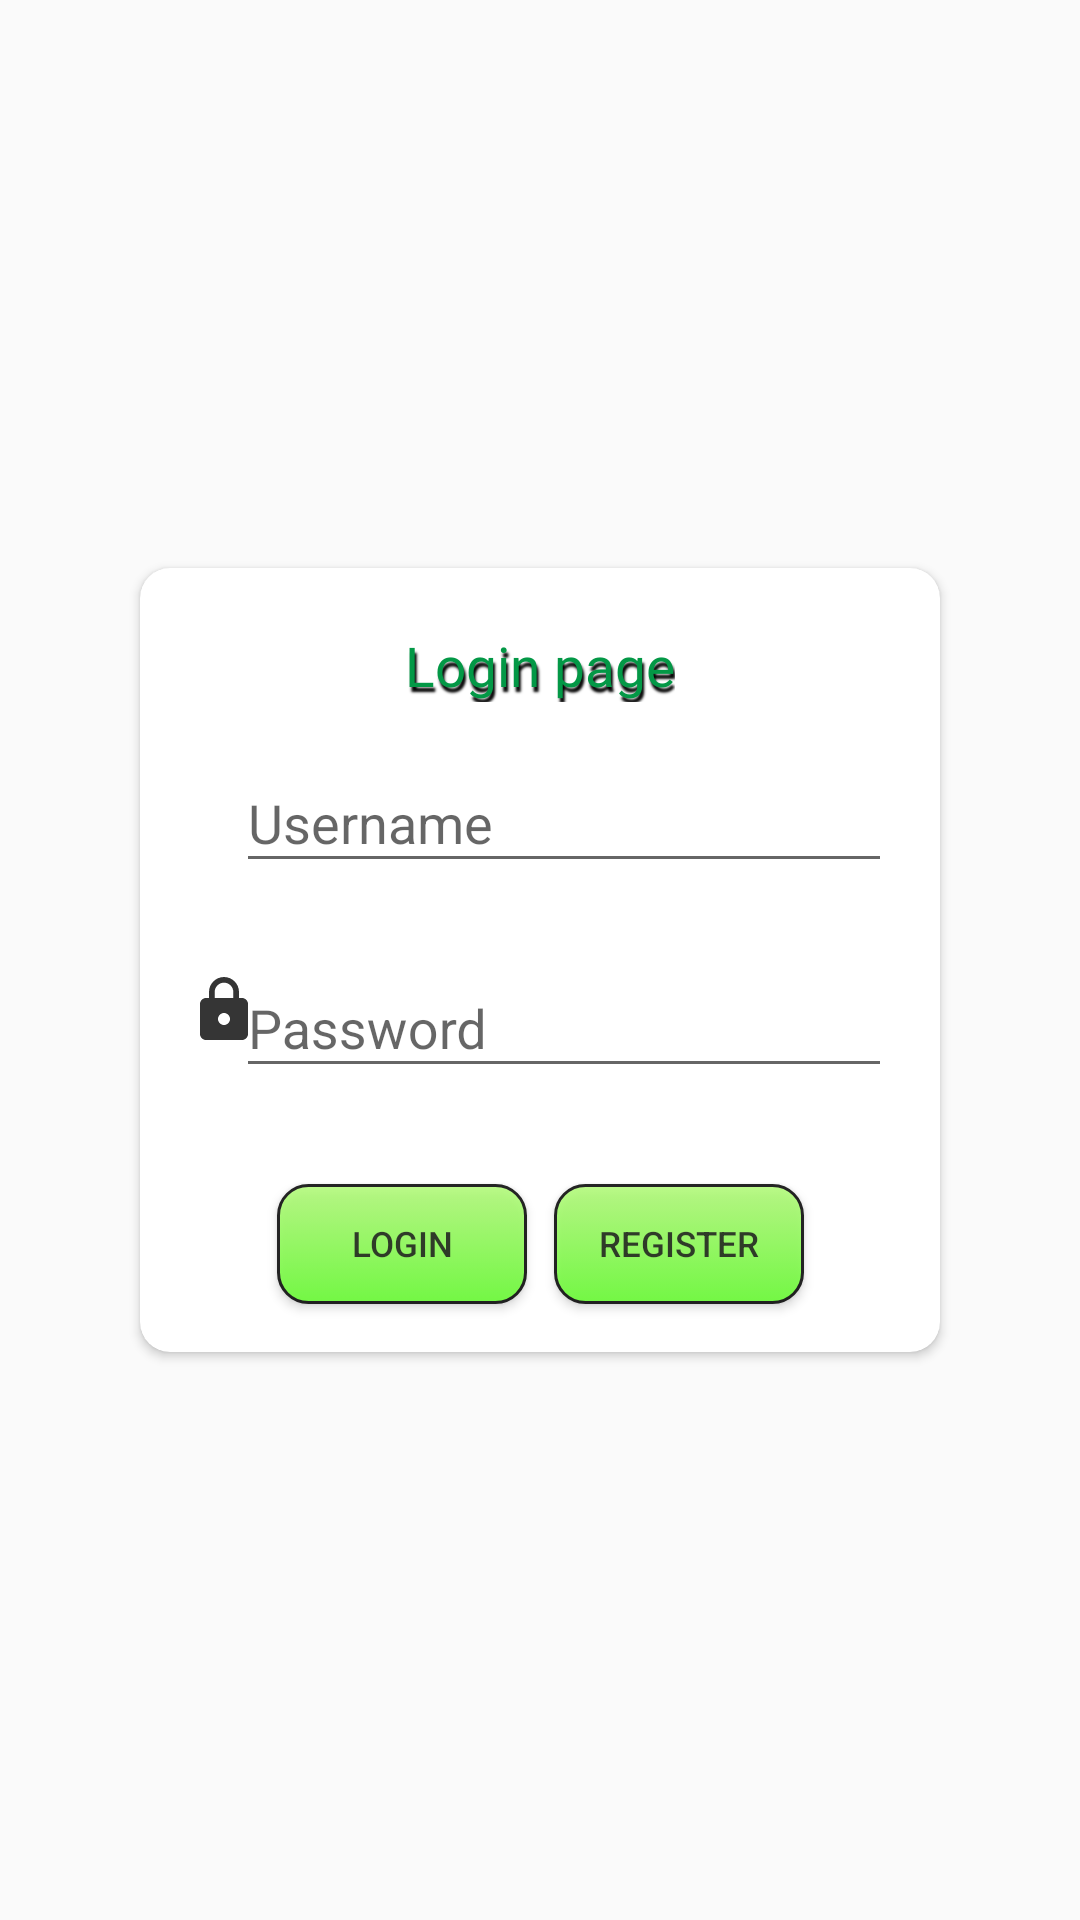

Reconstruct the res/layout file that produces this screen, plus the resources it refers to.
<!-- AndroidManifest.xml: application theme Theme.Socket -->
<!-- res/layout/login_username_dialog.xml -->
<?xml version="1.0" encoding="utf-8"?>
<androidx.constraintlayout.widget.ConstraintLayout xmlns:android="http://schemas.android.com/apk/res/android"
    xmlns:app="http://schemas.android.com/apk/res-auto"
    xmlns:tools="http://schemas.android.com/tools"
    android:id="@+id/login_parent"
    android:layout_width="match_parent"
    android:layout_height="match_parent">

    <androidx.cardview.widget.CardView
        android:layout_width="800px"
        android:layout_height="wrap_content"
        app:cardCornerRadius="10dp"
        app:layout_constraintBottom_toBottomOf="parent"
        app:layout_constraintEnd_toEndOf="parent"
        app:layout_constraintStart_toStartOf="parent"
        app:layout_constraintTop_toTopOf="parent">

        <androidx.constraintlayout.widget.ConstraintLayout
            android:layout_width="match_parent"
            android:layout_height="match_parent">

            <View
                android:id="@+id/login_view11"
                android:layout_width="1dp"
                android:layout_height="1dp"
                app:layout_constraintEnd_toEndOf="parent"
                app:layout_constraintStart_toStartOf="parent" />

            <ImageView
                android:id="@+id/login_UsernameIcon"
                android:layout_width="wrap_content"
                android:layout_height="wrap_content"
                android:layout_marginStart="16dp"
                android:layout_marginLeft="16dp"
                app:layout_constraintBottom_toBottomOf="@+id/login_UsernameField"
                app:layout_constraintStart_toStartOf="parent"
                app:layout_constraintTop_toTopOf="@+id/login_UsernameField"
                app:srcCompat="@drawable/ic_baseline_account_circle_24" />

            <ImageView
                android:id="@+id/login_passwordIcon"
                android:layout_width="wrap_content"
                android:layout_height="wrap_content"
                app:layout_constraintBottom_toBottomOf="@+id/login_PasswordField"
                app:layout_constraintStart_toStartOf="@+id/login_UsernameIcon"
                app:layout_constraintTop_toTopOf="@+id/login_PasswordField"
                app:srcCompat="@drawable/ic_baseline_lock_24" />

            <com.google.android.material.textfield.TextInputLayout
                android:id="@+id/login_UsernameField"
                android:layout_width="0dp"
                android:layout_height="wrap_content"
                android:layout_marginStart="16dp"
                android:layout_marginLeft="16dp"
                android:layout_marginTop="8dp"
                android:layout_marginEnd="16dp"
                android:layout_marginRight="16dp"
                app:layout_constraintEnd_toEndOf="parent"
                app:layout_constraintStart_toEndOf="@+id/login_UsernameIcon"
                app:layout_constraintTop_toBottomOf="@+id/login_Title">

                <com.google.android.material.textfield.TextInputEditText
                    android:id="@+id/login_UsernameInput"
                    android:layout_width="match_parent"
                    android:layout_height="wrap_content"
                    android:hint="@string/username" />
            </com.google.android.material.textfield.TextInputLayout>

            <com.google.android.material.textfield.TextInputLayout
                android:id="@+id/login_PasswordField"
                android:layout_width="0dp"
                android:layout_height="wrap_content"
                android:layout_marginTop="16dp"
                app:layout_constraintEnd_toEndOf="@+id/login_UsernameField"
                app:layout_constraintStart_toStartOf="@+id/login_UsernameField"
                app:layout_constraintTop_toBottomOf="@+id/login_UsernameField">

                <com.google.android.material.textfield.TextInputEditText
                    android:id="@+id/login_PasswordInput"
                    android:layout_width="match_parent"
                    android:layout_height="wrap_content"
                    android:hint="@string/password"
                    android:password="true" />

            </com.google.android.material.textfield.TextInputLayout>

            <TextView
                android:id="@+id/login_Title"
                android:layout_width="wrap_content"
                android:layout_height="wrap_content"
                android:layout_marginTop="20dp"
                android:fontFamily="@font/carter_one"
                android:shadowColor="#000"
                android:shadowDx="2"
                android:shadowDy="5"
                android:shadowRadius="1.5"
                android:text="@string/login_page"
                android:textAllCaps="false"
                android:textColor="@color/green"
                android:textSize="55px"
                app:layout_constraintEnd_toEndOf="parent"
                app:layout_constraintStart_toStartOf="parent"
                app:layout_constraintTop_toTopOf="parent" />

            <Button
                android:id="@+id/login_Confirm"
                android:layout_width="250px"
                android:layout_height="120px"
                android:layout_marginTop="32dp"
                android:layout_marginEnd="4dp"
                android:layout_marginRight="4dp"
                android:layout_marginBottom="16dp"
                android:alpha="0.85"
                android:background="@drawable/green_button"
                android:text="@string/login"
                android:textSize="35px"
                app:layout_constraintBottom_toBottomOf="parent"
                app:layout_constraintEnd_toStartOf="@+id/login_view11"
                app:layout_constraintTop_toBottomOf="@+id/login_PasswordField" />

            <Button
                android:id="@+id/login_Register"
                android:layout_width="250px"
                android:layout_height="120px"
                android:layout_marginStart="4dp"
                android:layout_marginLeft="4dp"
                android:alpha="0.85"
                android:background="@drawable/green_button"
                android:text="@string/register"
                android:textSize="35px"
                app:layout_constraintBottom_toBottomOf="@+id/login_Confirm"
                app:layout_constraintStart_toEndOf="@+id/login_view11"
                app:layout_constraintTop_toTopOf="@+id/login_Confirm" />

            <ImageView
                android:id="@+id/login_Close"
                android:layout_width="wrap_content"
                android:layout_height="wrap_content"
                android:layout_marginTop="5dp"
                android:layout_marginEnd="5dp"
                android:layout_marginRight="5dp"
                app:layout_constraintEnd_toEndOf="parent"
                app:layout_constraintTop_toTopOf="parent"
                app:srcCompat="@drawable/ic_close" />
        </androidx.constraintlayout.widget.ConstraintLayout>
    </androidx.cardview.widget.CardView>
</androidx.constraintlayout.widget.ConstraintLayout>
<!-- resources referenced by this layout -->
<resources>
  <color name="green">#039846</color>
  <!-- drawable green_button (drawable) -->
  <?xml version="1.0" encoding="utf-8"?>
  <selector xmlns:android="http://schemas.android.com/apk/res/android">
      <item android:drawable="@drawable/green_button_pressed"
          android:state_pressed="true"/>
      <item android:drawable="@drawable/green_button_not_pressed" />
  </selector>
  <!-- drawable ic_baseline_lock_24 (drawable) -->
  <vector android:height="24dp" android:tint="#353535"
      android:viewportHeight="24" android:viewportWidth="24"
      android:width="24dp" xmlns:android="http://schemas.android.com/apk/res/android">
      <path android:fillColor="@android:color/white" android:pathData="M18,8h-1L17,6c0,-2.76 -2.24,-5 -5,-5S7,3.24 7,6v2L6,8c-1.1,0 -2,0.9 -2,2v10c0,1.1 0.9,2 2,2h12c1.1,0 2,-0.9 2,-2L20,10c0,-1.1 -0.9,-2 -2,-2zM12,17c-1.1,0 -2,-0.9 -2,-2s0.9,-2 2,-2 2,0.9 2,2 -0.9,2 -2,2zM15.1,8L8.9,8L8.9,6c0,-1.71 1.39,-3.1 3.1,-3.1 1.71,0 3.1,1.39 3.1,3.1v2z"/>
  </vector>
  <string name="login">Login</string>
  <string name="login_page">Login page</string>
  <string name="password">Password</string>
  <string name="register">Register</string>
  <string name="username">Username</string>
  <style name="Theme.Socket" parent="Theme.AppCompat.Light">
          <item name="android:forceDarkAllowed" tools:targetApi="q"> false </item>
  
          
          <item name="colorPrimary">@color/blue</item>
          <item name="colorPrimaryDark">@color/purple_700</item>
          <item name="colorAccent">@color/teal_200</item>
  
          
      </style>
  <!-- drawable green_button_pressed (drawable) -->
  <?xml version="1.0" encoding="utf-8"?>
  <shape xmlns:android="http://schemas.android.com/apk/res/android"
      android:shape="rectangle">
      <gradient android:startColor="#63FE2C"
          android:endColor="#63FE2C"
          android:angle="270" />
      <corners android:radius="10dp" />
      <stroke android:width="1dp" android:color="#000000" />
  </shape>
  <!-- drawable green_button_not_pressed (drawable) -->
  <?xml version="1.0" encoding="utf-8"?>
  <shape xmlns:android="http://schemas.android.com/apk/res/android"
      android:shape="rectangle">
      <gradient android:startColor="#B2FC77"
          android:endColor="#63FE2C"
          android:angle="270" />
      <corners android:radius="10dp" />
      <stroke android:width="1dp" android:color="#000000" />
  </shape>
  <color name="blue">#3666FF</color>
  <color name="purple_700">#FF3700B3</color>
  <color name="teal_200">#FF03DAC5</color>
</resources>
